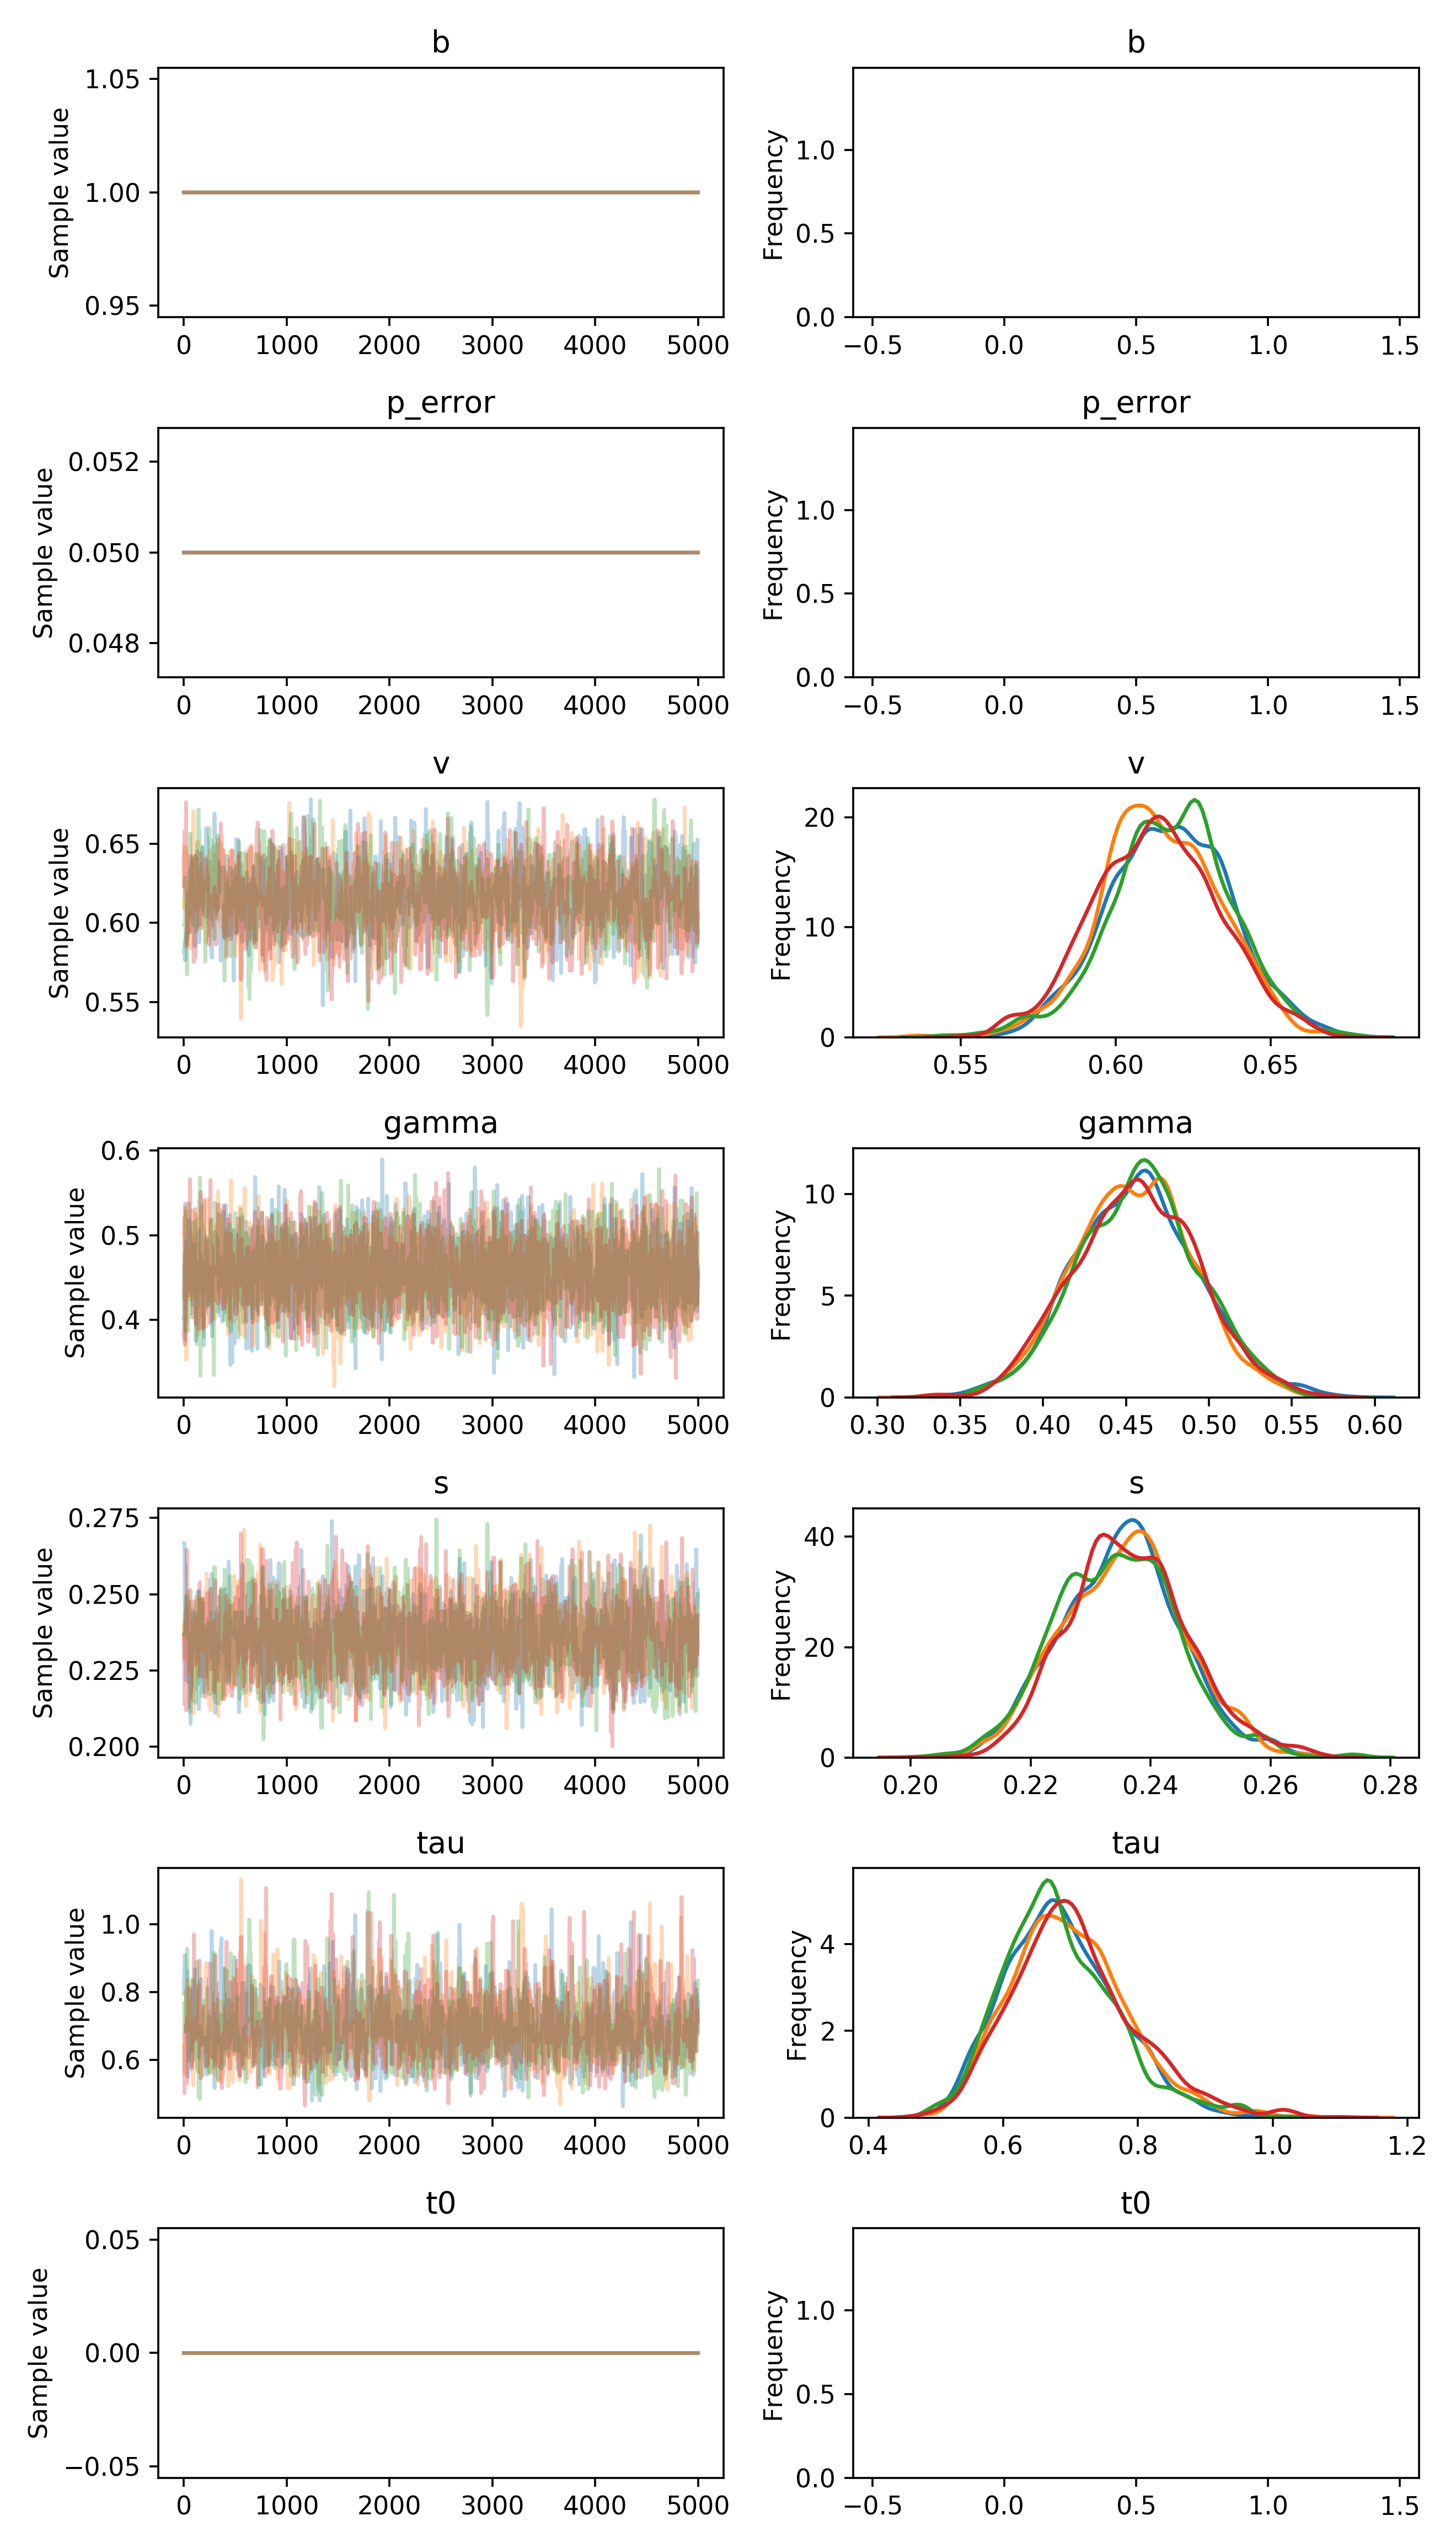

The data file committed next to this chart (first rows):
, b, p_error, v__0_0, gamma__0_0, s__0_0, tau__0_0, t0__0_0
0, 1.0, 0.05, 0.5813, 0.4013, 0.2668, 0.796, 0.0
1, 1.0, 0.05, 0.5838, 0.4013, 0.2668, 0.796, 0.0
2, 1.0, 0.05, 0.5839, 0.4013, 0.2668, 0.834, 0.0
3, 1.0, 0.05, 0.5839, 0.4013, 0.2668, 0.834, 0.0
4, 1.0, 0.05, 0.5839, 0.4013, 0.2668, 0.834, 0.0
5, 1.0, 0.05, 0.5839, 0.4013, 0.2668, 0.8184, 0.0
6, 1.0, 0.05, 0.5839, 0.4013, 0.2668, 0.8763, 0.0
7, 1.0, 0.05, 0.5839, 0.4013, 0.2668, 0.8518, 0.0
8, 1.0, 0.05, 0.5879, 0.4013, 0.2561, 0.7962, 0.0
9, 1.0, 0.05, 0.5774, 0.4013, 0.2561, 0.7962, 0.0
10, 1.0, 0.05, 0.5765, 0.4766, 0.2293, 0.9098, 0.0
11, 1.0, 0.05, 0.5765, 0.4766, 0.2284, 0.8878, 0.0
12, 1.0, 0.05, 0.5765, 0.3766, 0.2284, 0.8878, 0.0
13, 1.0, 0.05, 0.5765, 0.3766, 0.2284, 0.8878, 0.0
14, 1.0, 0.05, 0.5765, 0.4449, 0.2594, 0.8878, 0.0
15, 1.0, 0.05, 0.5765, 0.4449, 0.2594, 0.8298, 0.0
16, 1.0, 0.05, 0.5765, 0.4449, 0.2594, 0.8298, 0.0
17, 1.0, 0.05, 0.5765, 0.4449, 0.2594, 0.8298, 0.0
18, 1.0, 0.05, 0.5928, 0.4449, 0.2594, 0.8298, 0.0
19, 1.0, 0.05, 0.5928, 0.4449, 0.2263, 0.7973, 0.0
20, 1.0, 0.05, 0.5928, 0.4449, 0.2263, 0.7973, 0.0
21, 1.0, 0.05, 0.5928, 0.4449, 0.2218, 0.7973, 0.0
22, 1.0, 0.05, 0.5928, 0.3977, 0.2218, 0.7973, 0.0
23, 1.0, 0.05, 0.5928, 0.3977, 0.2218, 0.7973, 0.0
24, 1.0, 0.05, 0.5928, 0.4922, 0.2345, 0.7973, 0.0
25, 1.0, 0.05, 0.5928, 0.4922, 0.2345, 0.7973, 0.0
26, 1.0, 0.05, 0.5928, 0.4922, 0.2345, 0.6835, 0.0
27, 1.0, 0.05, 0.5928, 0.4922, 0.2345, 0.6835, 0.0
28, 1.0, 0.05, 0.5928, 0.4922, 0.2345, 0.7731, 0.0
29, 1.0, 0.05, 0.5894, 0.4922, 0.2345, 0.7731, 0.0
30, 1.0, 0.05, 0.5921, 0.4922, 0.2345, 0.8631, 0.0
31, 1.0, 0.05, 0.5921, 0.4365, 0.2345, 0.6996, 0.0
32, 1.0, 0.05, 0.6122, 0.4365, 0.2345, 0.6996, 0.0
33, 1.0, 0.05, 0.6122, 0.4365, 0.2345, 0.6922, 0.0
34, 1.0, 0.05, 0.6122, 0.4365, 0.2345, 0.6922, 0.0
35, 1.0, 0.05, 0.6122, 0.4365, 0.2345, 0.6922, 0.0
36, 1.0, 0.05, 0.6122, 0.4706, 0.245, 0.6922, 0.0
37, 1.0, 0.05, 0.6122, 0.4706, 0.245, 0.6922, 0.0
38, 1.0, 0.05, 0.6188, 0.4706, 0.245, 0.5511, 0.0
39, 1.0, 0.05, 0.6117, 0.4706, 0.245, 0.6244, 0.0
40, 1.0, 0.05, 0.6117, 0.4706, 0.245, 0.6244, 0.0
41, 1.0, 0.05, 0.6117, 0.4706, 0.245, 0.6244, 0.0
42, 1.0, 0.05, 0.6117, 0.4706, 0.2213, 0.6244, 0.0
43, 1.0, 0.05, 0.6117, 0.4706, 0.2213, 0.7727, 0.0
44, 1.0, 0.05, 0.6117, 0.4706, 0.2213, 0.744, 0.0
45, 1.0, 0.05, 0.6117, 0.4706, 0.2357, 0.744, 0.0
46, 1.0, 0.05, 0.6144, 0.4706, 0.2357, 0.7525, 0.0
47, 1.0, 0.05, 0.6144, 0.4706, 0.2357, 0.7525, 0.0
48, 1.0, 0.05, 0.6144, 0.5178, 0.2357, 0.7525, 0.0
49, 1.0, 0.05, 0.6144, 0.5178, 0.2357, 0.7069, 0.0
50, 1.0, 0.05, 0.6144, 0.5178, 0.2357, 0.7069, 0.0
51, 1.0, 0.05, 0.6144, 0.5178, 0.2422, 0.7069, 0.0
52, 1.0, 0.05, 0.6144, 0.5178, 0.2272, 0.7069, 0.0
53, 1.0, 0.05, 0.6144, 0.5178, 0.2272, 0.7069, 0.0
54, 1.0, 0.05, 0.6209, 0.5178, 0.2272, 0.7069, 0.0
55, 1.0, 0.05, 0.6209, 0.5045, 0.2272, 0.7069, 0.0
56, 1.0, 0.05, 0.5956, 0.5067, 0.2272, 0.7069, 0.0
57, 1.0, 0.05, 0.5938, 0.5067, 0.2272, 0.738, 0.0
58, 1.0, 0.05, 0.5938, 0.5067, 0.2272, 0.738, 0.0
59, 1.0, 0.05, 0.5938, 0.4341, 0.2276, 0.738, 0.0
... 19,940 more rows
